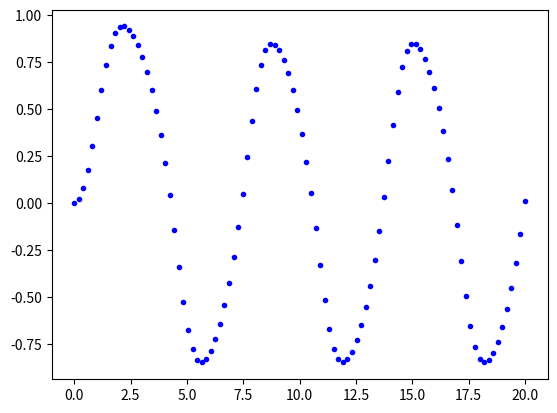

This figure's Python source:
# -*- coding: utf-8 -*-
"""
Created on Mon Oct  8 12:17:56 2018

[redacted]
"""

import numpy as np
import matplotlib.pyplot as plt
from scipy.integrate import solve_ivp

# Define our function

def Nonlinear1(t, y, params):
    a, b = params
    dydt = -a*y**3 + b*np.sin(t)
    return dydt

# Parameters
   
params = [1, 1] # Our a and b values

t_0 = 0
t_max = 20
dt = 0.2
n = int(t_max/dt)

# Initial values

y_0 = np.array([0])

# Set up our interval and use our integration function

t = [t_0, t_max]

res = solve_ivp(lambda t, y : Nonlinear1(t, y, params), t, y_0, method="RK45", t_eval=np.linspace(t_0, t_max, n))

y = res.y[0]
t = res.t

plt.plot(t, y, 'b.')
plt.show()